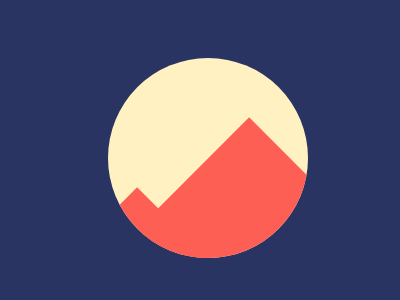

Reproduce this picture with HTML and CSS.

<div style="position: relative; background: #293462; width: 400px; height: 300px;">
<div class="a"><div class="b"></div><div class="c"></div></div>
</div>
<style>
  body{
    background:#293462;
  }
  .a{
    position:absolute;
    width:200;
    height:200;
    background:#FFF1C1;
    border-radius:50%;
    top:50;
    left:100;
    overflow:hidden;   
  }
  .b,.c{
    position:absolute;
    background:#FE5F55;
    width:150;
    height:173;
    bottom:-60;
    transform:rotate(45deg);
    right:-8;
  }
  .c{
    left:-54;
    bottom:-130
  }
</style>